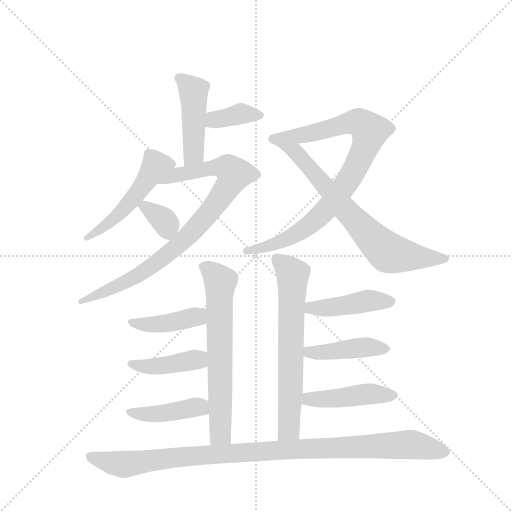
t = 0.00 s
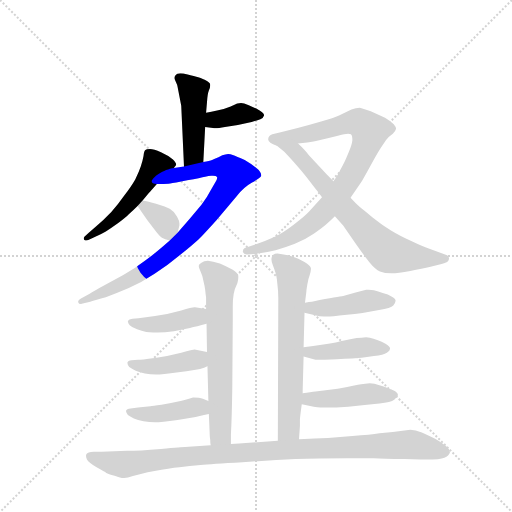
t = 2.28 s
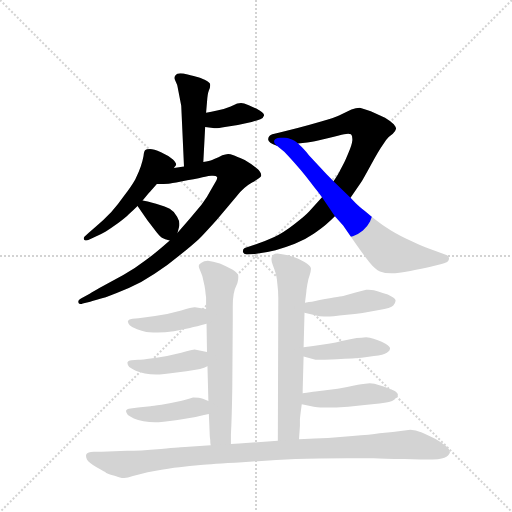
t = 4.56 s
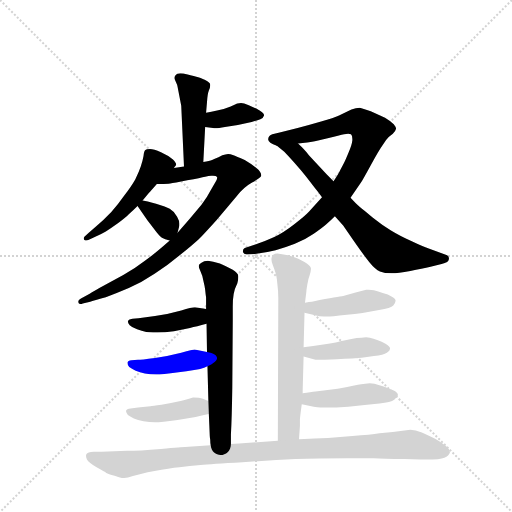
t = 6.84 s
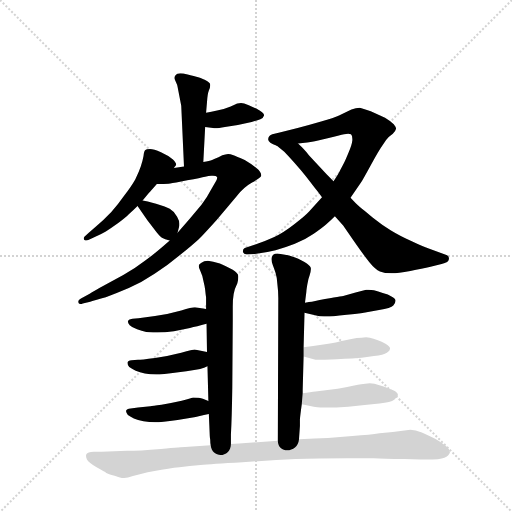
t = 9.12 s
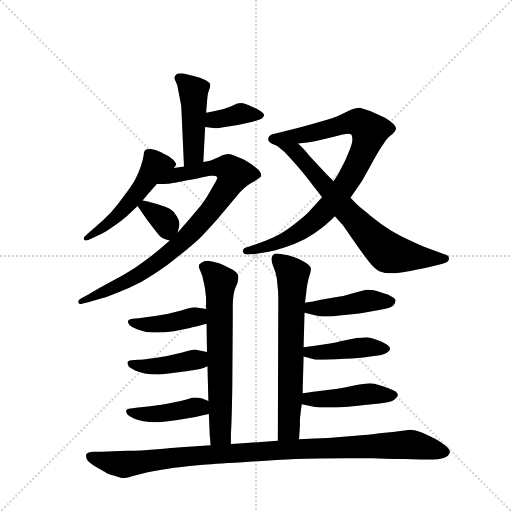
t = 11.40 s

The animated SVG that drew these frames (rendered in a browser with its animation timeline set to each time). Animation: 16 CSS @keyframes rules; one cycle of 11.40 s.

<svg version="1.1" viewBox="0 0 1024 1024" xmlns="http://www.w3.org/2000/svg">
  <g stroke="lightgray" stroke-dasharray="1,1" stroke-width="1" transform="scale(4, 4)">
    <line x1="0" y1="0" x2="256" y2="256"></line>
    <line x1="256" y1="0" x2="0" y2="256"></line>
    <line x1="128" y1="0" x2="128" y2="256"></line>
    <line x1="0" y1="128" x2="256" y2="128"></line>
  </g>
  <g transform="scale(0.92, -0.92) translate(60, -900)">
    <style type="text/css">
      
        @keyframes keyframes0 {
          from {
            stroke: blue;
            stroke-dashoffset: 461;
            stroke-width: 128;
          }
          60% {
            animation-timing-function: step-end;
            stroke: blue;
            stroke-dashoffset: 0;
            stroke-width: 128;
          }
          to {
            stroke: black;
            stroke-width: 1024;
          }
        }
        #make-me-a-hanzi-animation-0 {
          animation: keyframes0 0.6251627604166666s both;
          animation-delay: 0s;
          animation-timing-function: linear;
        }
      
        @keyframes keyframes1 {
          from {
            stroke: blue;
            stroke-dashoffset: 376;
            stroke-width: 128;
          }
          55% {
            animation-timing-function: step-end;
            stroke: blue;
            stroke-dashoffset: 0;
            stroke-width: 128;
          }
          to {
            stroke: black;
            stroke-width: 1024;
          }
        }
        #make-me-a-hanzi-animation-1 {
          animation: keyframes1 0.5559895833333334s both;
          animation-delay: 0.6251627604166666s;
          animation-timing-function: linear;
        }
      
        @keyframes keyframes2 {
          from {
            stroke: blue;
            stroke-dashoffset: 514;
            stroke-width: 128;
          }
          63% {
            animation-timing-function: step-end;
            stroke: blue;
            stroke-dashoffset: 0;
            stroke-width: 128;
          }
          to {
            stroke: black;
            stroke-width: 1024;
          }
        }
        #make-me-a-hanzi-animation-2 {
          animation: keyframes2 0.6682942708333334s both;
          animation-delay: 1.18115234375s;
          animation-timing-function: linear;
        }
      
        @keyframes keyframes3 {
          from {
            stroke: blue;
            stroke-dashoffset: 865;
            stroke-width: 128;
          }
          74% {
            animation-timing-function: step-end;
            stroke: blue;
            stroke-dashoffset: 0;
            stroke-width: 128;
          }
          to {
            stroke: black;
            stroke-width: 1024;
          }
        }
        #make-me-a-hanzi-animation-3 {
          animation: keyframes3 0.9539388020833334s both;
          animation-delay: 1.8494466145833335s;
          animation-timing-function: linear;
        }
      
        @keyframes keyframes4 {
          from {
            stroke: blue;
            stroke-dashoffset: 350;
            stroke-width: 128;
          }
          53% {
            animation-timing-function: step-end;
            stroke: blue;
            stroke-dashoffset: 0;
            stroke-width: 128;
          }
          to {
            stroke: black;
            stroke-width: 1024;
          }
        }
        #make-me-a-hanzi-animation-4 {
          animation: keyframes4 0.5348307291666666s both;
          animation-delay: 2.803385416666667s;
          animation-timing-function: linear;
        }
      
        @keyframes keyframes5 {
          from {
            stroke: blue;
            stroke-dashoffset: 876;
            stroke-width: 128;
          }
          74% {
            animation-timing-function: step-end;
            stroke: blue;
            stroke-dashoffset: 0;
            stroke-width: 128;
          }
          to {
            stroke: black;
            stroke-width: 1024;
          }
        }
        #make-me-a-hanzi-animation-5 {
          animation: keyframes5 0.962890625s both;
          animation-delay: 3.3382161458333335s;
          animation-timing-function: linear;
        }
      
        @keyframes keyframes6 {
          from {
            stroke: blue;
            stroke-dashoffset: 704;
            stroke-width: 128;
          }
          70% {
            animation-timing-function: step-end;
            stroke: blue;
            stroke-dashoffset: 0;
            stroke-width: 128;
          }
          to {
            stroke: black;
            stroke-width: 1024;
          }
        }
        #make-me-a-hanzi-animation-6 {
          animation: keyframes6 0.8229166666666666s both;
          animation-delay: 4.301106770833334s;
          animation-timing-function: linear;
        }
      
        @keyframes keyframes7 {
          from {
            stroke: blue;
            stroke-dashoffset: 658;
            stroke-width: 128;
          }
          68% {
            animation-timing-function: step-end;
            stroke: blue;
            stroke-dashoffset: 0;
            stroke-width: 128;
          }
          to {
            stroke: black;
            stroke-width: 1024;
          }
        }
        #make-me-a-hanzi-animation-7 {
          animation: keyframes7 0.7854817708333334s both;
          animation-delay: 5.124023437500001s;
          animation-timing-function: linear;
        }
      
        @keyframes keyframes8 {
          from {
            stroke: blue;
            stroke-dashoffset: 418;
            stroke-width: 128;
          }
          58% {
            animation-timing-function: step-end;
            stroke: blue;
            stroke-dashoffset: 0;
            stroke-width: 128;
          }
          to {
            stroke: black;
            stroke-width: 1024;
          }
        }
        #make-me-a-hanzi-animation-8 {
          animation: keyframes8 0.5901692708333334s both;
          animation-delay: 5.909505208333334s;
          animation-timing-function: linear;
        }
      
        @keyframes keyframes9 {
          from {
            stroke: blue;
            stroke-dashoffset: 420;
            stroke-width: 128;
          }
          58% {
            animation-timing-function: step-end;
            stroke: blue;
            stroke-dashoffset: 0;
            stroke-width: 128;
          }
          to {
            stroke: black;
            stroke-width: 1024;
          }
        }
        #make-me-a-hanzi-animation-9 {
          animation: keyframes9 0.591796875s both;
          animation-delay: 6.499674479166667s;
          animation-timing-function: linear;
        }
      
        @keyframes keyframes10 {
          from {
            stroke: blue;
            stroke-dashoffset: 426;
            stroke-width: 128;
          }
          58% {
            animation-timing-function: step-end;
            stroke: blue;
            stroke-dashoffset: 0;
            stroke-width: 128;
          }
          to {
            stroke: black;
            stroke-width: 1024;
          }
        }
        #make-me-a-hanzi-animation-10 {
          animation: keyframes10 0.5966796875s both;
          animation-delay: 7.091471354166667s;
          animation-timing-function: linear;
        }
      
        @keyframes keyframes11 {
          from {
            stroke: blue;
            stroke-dashoffset: 664;
            stroke-width: 128;
          }
          68% {
            animation-timing-function: step-end;
            stroke: blue;
            stroke-dashoffset: 0;
            stroke-width: 128;
          }
          to {
            stroke: black;
            stroke-width: 1024;
          }
        }
        #make-me-a-hanzi-animation-11 {
          animation: keyframes11 0.7903645833333334s both;
          animation-delay: 7.688151041666667s;
          animation-timing-function: linear;
        }
      
        @keyframes keyframes12 {
          from {
            stroke: blue;
            stroke-dashoffset: 439;
            stroke-width: 128;
          }
          59% {
            animation-timing-function: step-end;
            stroke: blue;
            stroke-dashoffset: 0;
            stroke-width: 128;
          }
          to {
            stroke: black;
            stroke-width: 1024;
          }
        }
        #make-me-a-hanzi-animation-12 {
          animation: keyframes12 0.6072591145833334s both;
          animation-delay: 8.478515625s;
          animation-timing-function: linear;
        }
      
        @keyframes keyframes13 {
          from {
            stroke: blue;
            stroke-dashoffset: 430;
            stroke-width: 128;
          }
          58% {
            animation-timing-function: step-end;
            stroke: blue;
            stroke-dashoffset: 0;
            stroke-width: 128;
          }
          to {
            stroke: black;
            stroke-width: 1024;
          }
        }
        #make-me-a-hanzi-animation-13 {
          animation: keyframes13 0.5999348958333334s both;
          animation-delay: 9.085774739583334s;
          animation-timing-function: linear;
        }
      
        @keyframes keyframes14 {
          from {
            stroke: blue;
            stroke-dashoffset: 451;
            stroke-width: 128;
          }
          59% {
            animation-timing-function: step-end;
            stroke: blue;
            stroke-dashoffset: 0;
            stroke-width: 128;
          }
          to {
            stroke: black;
            stroke-width: 1024;
          }
        }
        #make-me-a-hanzi-animation-14 {
          animation: keyframes14 0.6170247395833334s both;
          animation-delay: 9.685709635416668s;
          animation-timing-function: linear;
        }
      
        @keyframes keyframes15 {
          from {
            stroke: blue;
            stroke-dashoffset: 1038;
            stroke-width: 128;
          }
          77% {
            animation-timing-function: step-end;
            stroke: blue;
            stroke-dashoffset: 0;
            stroke-width: 128;
          }
          to {
            stroke: black;
            stroke-width: 1024;
          }
        }
        #make-me-a-hanzi-animation-15 {
          animation: keyframes15 1.0947265625s both;
          animation-delay: 10.302734375000002s;
          animation-timing-function: linear;
        }
      
    </style>
    
      <path d="M 382 548 L 386 624 L 388 655 L 390 678 Q 391 695 394 703 Q 397 709 397 714 L 397 716 Q 397 720 386 726 Q 376 732 361 735 Q 346 738 339 740 Q 335 741 332 741 Q 324 741 322 737 Q 319 734 319 731 Q 319 729 320 727 L 325 716 Q 326 713 328 701 L 334 670 L 340 538 C 341 508 380 518 382 548 Z" fill="lightgray"></path>
    
      <path d="M 386 624 L 403 622 Q 405 621 408 621 Q 415 621 429 624 L 457 628 L 487 635 Q 499 638 506 641 Q 513 644 514 649 L 514 650 Q 514 655 497 664 Q 478 673 471 675 Q 468 676 464 676 Q 460 676 456 675 Q 454 674 440 668 Q 426 662 412 660 Q 399 657 388 655 C 359 649 356 628 386 624 Z" fill="lightgray"></path>
    
      <path d="M 318 535 L 322 540 Q 323 541 323 542 Q 323 546 316 553 Q 306 562 290 569 Q 274 576 266 576 Q 258 576 256 574 Q 253 572 252 561 Q 250 550 246 538 Q 242 526 234 510 Q 226 496 211 476 Q 197 456 182 439 Q 166 422 148 407 L 133 394 L 124 386 Q 122 384 122 382 Q 122 380 123 379 Q 125 377 128 377 Q 130 377 132 378 L 146 385 Q 158 390 170 397 Q 182 404 197 415 Q 212 426 220 434 Q 229 442 239 452 L 250 464 L 264 481 Q 267 484 281 500 L 318 535 Z" fill="lightgray"></path>
    
      <path d="M 340 538 L 318 535 C 288 531 251 500 281 500 L 289 500 Q 304 500 310 501 Q 318 502 347 508 Q 377 514 386 516 Q 394 518 399 518 L 403 518 Q 410 518 412 515 L 412 513 Q 412 511 410 507 L 399 488 Q 391 472 378 455 L 352 424 L 326 394 L 309 377 L 294 364 Q 278 350 255 333 Q 233 316 208 302 L 156 274 Q 136 262 132 260 L 116 251 Q 110 248 110 245 L 110 243 Q 111 239 116 239 Q 118 239 120 240 L 136 244 Q 148 248 170 254 Q 192 262 220 274 Q 248 286 276 305 Q 306 324 332 346 Q 359 368 372 380 Q 384 392 411 422 L 454 473 Q 470 493 488 503 Q 507 514 508 518 Q 508 526 498 534 Q 489 542 472 552 Q 454 560 446 563 Q 441 565 436 565 Q 433 565 430 564 Q 424 564 415 558 Q 406 554 401 552 Q 396 550 382 548 L 340 538 Z" fill="lightgray"></path>
    
      <path d="M 239 452 L 260 422 L 275 402 Q 286 387 292 383 Q 298 380 309 377 C 321 374 321 374 326 394 L 330 410 L 330 414 Q 330 420 325 429 Q 319 440 309 446 Q 298 452 286 455 Q 274 459 250 464 C 227 469 227 469 239 452 Z" fill="lightgray"></path>
    
      <path d="M 702 470 L 724 502 Q 728 508 746 541 Q 764 574 772 585 Q 779 596 785 602 L 794 609 Q 800 615 801 620 Q 801 624 796 630 Q 790 636 777 644 L 746 658 Q 728 665 722 666 Q 714 666 704 662 L 677 649 Q 666 644 638 636 Q 611 628 587 622 L 548 612 L 532 608 Q 524 605 523 598 L 523 597 Q 523 590 542 583 L 588 588 L 608 590 Q 620 592 650 599 Q 680 606 688 608 Q 693 609 697 609 Q 701 609 703 608 Q 706 605 706 598 L 706 595 Q 705 585 698 569 Q 691 552 688 546 Q 685 540 680 531 Q 676 522 665 506 L 640 471 L 612 440 Q 603 430 579 412 Q 556 394 535 384 Q 514 374 490 367 L 472 361 Q 468 359 468 354 L 468 352 Q 470 347 476 347 L 478 347 L 494 348 Q 520 351 539 356 Q 558 361 581 370 Q 603 379 622 392 Q 640 404 650 413 Q 659 421 668 430 L 702 470 Z" fill="lightgray"></path>
    
      <path d="M 542 583 L 558 570 Q 564 564 580 546 Q 596 528 607 514 L 625 491 Q 632 483 640 471 L 668 430 L 686 410 L 710 375 Q 730 346 743 330 Q 756 314 766 310 Q 776 306 791 306 Q 805 306 832 311 Q 858 316 876 320 L 900 326 Q 916 330 916 337 L 916 339 Q 916 343 912 345 L 872 360 Q 859 364 834 376 Q 808 388 790 399 Q 771 410 750 427 Q 730 444 721 451 Q 713 458 702 470 L 665 506 L 650 521 L 612 562 Q 604 572 600 576 Q 598 579 588 588 C 566 609 519 602 542 583 Z" fill="lightgray"></path>
    
      <path d="M 442 -65 L 442 -45 Q 444 -9 445 58 L 446 202 L 446 234 Q 446 250 448 261 Q 450 272 456 284 Q 458 291 458 296 L 458 300 Q 458 306 445 314 Q 432 321 418 327 Q 402 332 392 333 Q 383 333 378 329 Q 372 326 372 322 Q 372 318 376 310 Q 380 302 382 290 Q 385 278 386 270 Q 387 260 388 253 L 388 228 L 389 196 L 390 135 L 391 104 L 393 28 L 394 0 L 395 -23 L 396 -47 Q 396 -50 397 -56 Q 397 -62 398 -68 C 401 -98 442 -95 442 -65 Z" fill="lightgray"></path>
    
      <path d="M 388 228 L 364 232 L 363 232 Q 357 232 334 225 Q 306 217 277 213 L 241 208 L 228 207 Q 220 206 218 202 L 218 201 Q 218 197 222 193 Q 227 188 238 184 Q 248 180 258 178 Q 264 177 273 177 L 282 177 Q 298 177 318 180 L 353 187 Q 367 190 389 196 C 418 204 418 223 388 228 Z" fill="lightgray"></path>
    
      <path d="M 390 135 L 363 140 Q 360 140 334 133 Q 308 126 277 122 Q 246 118 240 118 L 226 117 Q 218 116 217 112 L 217 111 Q 217 107 221 102 Q 226 98 235 94 Q 244 90 255 88 Q 266 86 280 86 Q 291 86 328 91 Q 366 96 375 98 Q 384 101 391 104 C 419 115 419 130 390 135 Z" fill="lightgray"></path>
    
      <path d="M 393 28 L 381 33 Q 374 36 360 36 Q 358 35 335 29 Q 312 24 291 20 Q 271 17 267 17 L 240 14 L 224 12 Q 215 11 214 7 L 214 6 Q 214 3 218 -2 Q 224 -6 231 -10 Q 239 -13 252 -16 Q 265 -18 277 -18 Q 290 -18 326 -13 Q 362 -8 372 -5 Q 384 -2 394 0 C 423 6 421 16 393 28 Z" fill="lightgray"></path>
    
      <path d="M 590 -55 L 592 -26 L 592 -11 Q 593 -1 596 21 L 598 45 L 598 52 L 600 125 L 600 145 L 602 220 L 603 242 L 606 266 Q 606 269 608 281 Q 610 294 613 301 Q 616 311 616 316 Q 616 320 607 327 Q 598 334 580 341 Q 561 347 550 348 Q 546 349 543 349 Q 537 349 534 346 Q 530 342 530 337 Q 530 332 533 324 Q 536 316 539 307 Q 542 298 543 282 Q 545 267 545 252 L 544 -58 C 544 -88 588 -85 590 -55 Z" fill="lightgray"></path>
    
      <path d="M 602 220 L 632 213 Q 636 212 652 212 Q 658 212 694 216 Q 732 220 740 222 L 764 226 Q 790 230 795 236 Q 800 242 800 246 Q 800 251 792 255 Q 784 260 772 263 Q 762 267 753 269 Q 747 270 741 270 L 736 270 L 713 264 L 688 257 Q 684 256 635 248 L 618 244 Q 613 244 603 242 C 573 237 573 227 602 220 Z" fill="lightgray"></path>
    
      <path d="M 600 125 L 626 118 L 646 118 Q 652 118 689 120 Q 726 122 730 123 L 753 126 Q 774 128 781 133 Q 788 138 788 142 Q 788 146 779 152 Q 770 158 760 161 Q 752 164 744 166 Q 740 167 736 167 Q 731 167 726 166 Q 716 166 704 163 L 680 158 Q 666 154 643 151 Q 620 148 600 145 C 570 141 571 133 600 125 Z" fill="lightgray"></path>
    
      <path d="M 596 21 L 622 16 Q 627 15 644 14 Q 672 14 697 16 L 738 20 L 765 23 Q 790 25 797 31 Q 804 37 805 41 L 805 42 Q 805 46 796 51 Q 786 56 774 60 Q 762 64 754 66 Q 749 67 744 67 Q 739 67 734 66 Q 728 66 710 62 Q 692 58 674 55 L 626 49 Q 616 48 598 45 C 568 40 567 27 596 21 Z" fill="lightgray"></path>
    
      <path d="M 398 -68 L 342 -72 Q 338 -72 290 -76 Q 242 -80 216 -80 L 161 -82 L 144 -82 Q 130 -83 128 -87 Q 127 -89 127 -91 Q 127 -95 129 -99 Q 133 -106 150 -116 Q 168 -126 171 -128 Q 175 -130 189 -134 Q 203 -139 208 -139 L 210 -139 Q 217 -139 229 -135 Q 244 -130 276 -124 Q 308 -118 330 -116 Q 352 -113 376 -111 Q 398 -109 467 -105 Q 535 -100 582 -98 Q 630 -96 696 -96 L 752 -96 Q 772 -97 819 -98 L 854 -99 L 867 -99 Q 897 -99 906 -95 Q 916 -90 918 -84 L 918 -82 Q 918 -77 910 -70 Q 900 -62 886 -54 Q 871 -46 857 -40 Q 843 -34 832 -34 L 794 -39 L 765 -42 Q 746 -45 706 -48 L 653 -52 Q 640 -52 624 -53 L 590 -55 L 544 -58 L 522 -60 L 460 -64 Q 454 -64 442 -65 L 398 -68 Z" fill="lightgray"></path>
    
    
      <clipPath id="make-me-a-hanzi-clip-0">
        <path d="M 382 548 L 386 624 L 388 655 L 390 678 Q 391 695 394 703 Q 397 709 397 714 L 397 716 Q 397 720 386 726 Q 376 732 361 735 Q 346 738 339 740 Q 335 741 332 741 Q 324 741 322 737 Q 319 734 319 731 Q 319 729 320 727 L 325 716 Q 326 713 328 701 L 334 670 L 340 538 C 341 508 380 518 382 548 Z"></path>
      </clipPath>
      <path clip-path="url(#make-me-a-hanzi-clip-0)" d="M 327 731 L 340 724 L 360 699 L 361 566 L 346 546" fill="none" id="make-me-a-hanzi-animation-0" stroke-dasharray="333 666" stroke-linecap="round"></path>
    
      <clipPath id="make-me-a-hanzi-clip-1">
        <path d="M 386 624 L 403 622 Q 405 621 408 621 Q 415 621 429 624 L 457 628 L 487 635 Q 499 638 506 641 Q 513 644 514 649 L 514 650 Q 514 655 497 664 Q 478 673 471 675 Q 468 676 464 676 Q 460 676 456 675 Q 454 674 440 668 Q 426 662 412 660 Q 399 657 388 655 C 359 649 356 628 386 624 Z"></path>
      </clipPath>
      <path clip-path="url(#make-me-a-hanzi-clip-1)" d="M 391 631 L 405 640 L 464 653 L 507 650" fill="none" id="make-me-a-hanzi-animation-1" stroke-dasharray="248 496" stroke-linecap="round"></path>
    
      <clipPath id="make-me-a-hanzi-clip-2">
        <path d="M 318 535 L 322 540 Q 323 541 323 542 Q 323 546 316 553 Q 306 562 290 569 Q 274 576 266 576 Q 258 576 256 574 Q 253 572 252 561 Q 250 550 246 538 Q 242 526 234 510 Q 226 496 211 476 Q 197 456 182 439 Q 166 422 148 407 L 133 394 L 124 386 Q 122 384 122 382 Q 122 380 123 379 Q 125 377 128 377 Q 130 377 132 378 L 146 385 Q 158 390 170 397 Q 182 404 197 415 Q 212 426 220 434 Q 229 442 239 452 L 250 464 L 264 481 Q 267 484 281 500 L 318 535 Z"></path>
      </clipPath>
      <path clip-path="url(#make-me-a-hanzi-clip-2)" d="M 315 545 L 279 540 L 214 450 L 127 382" fill="none" id="make-me-a-hanzi-animation-2" stroke-dasharray="386 772" stroke-linecap="round"></path>
    
      <clipPath id="make-me-a-hanzi-clip-3">
        <path d="M 340 538 L 318 535 C 288 531 251 500 281 500 L 289 500 Q 304 500 310 501 Q 318 502 347 508 Q 377 514 386 516 Q 394 518 399 518 L 403 518 Q 410 518 412 515 L 412 513 Q 412 511 410 507 L 399 488 Q 391 472 378 455 L 352 424 L 326 394 L 309 377 L 294 364 Q 278 350 255 333 Q 233 316 208 302 L 156 274 Q 136 262 132 260 L 116 251 Q 110 248 110 245 L 110 243 Q 111 239 116 239 Q 118 239 120 240 L 136 244 Q 148 248 170 254 Q 192 262 220 274 Q 248 286 276 305 Q 306 324 332 346 Q 359 368 372 380 Q 384 392 411 422 L 454 473 Q 470 493 488 503 Q 507 514 508 518 Q 508 526 498 534 Q 489 542 472 552 Q 454 560 446 563 Q 441 565 436 565 Q 433 565 430 564 Q 424 564 415 558 Q 406 554 401 552 Q 396 550 382 548 L 340 538 Z"></path>
      </clipPath>
      <path clip-path="url(#make-me-a-hanzi-clip-3)" d="M 295 504 L 326 520 L 402 535 L 433 535 L 449 522 L 398 442 L 315 356 L 230 296 L 115 244" fill="none" id="make-me-a-hanzi-animation-3" stroke-dasharray="737 1474" stroke-linecap="round"></path>
    
      <clipPath id="make-me-a-hanzi-clip-4">
        <path d="M 239 452 L 260 422 L 275 402 Q 286 387 292 383 Q 298 380 309 377 C 321 374 321 374 326 394 L 330 410 L 330 414 Q 330 420 325 429 Q 319 440 309 446 Q 298 452 286 455 Q 274 459 250 464 C 227 469 227 469 239 452 Z"></path>
      </clipPath>
      <path clip-path="url(#make-me-a-hanzi-clip-4)" d="M 247 450 L 256 451 L 299 418 L 307 388" fill="none" id="make-me-a-hanzi-animation-4" stroke-dasharray="222 444" stroke-linecap="round"></path>
    
      <clipPath id="make-me-a-hanzi-clip-5">
        <path d="M 702 470 L 724 502 Q 728 508 746 541 Q 764 574 772 585 Q 779 596 785 602 L 794 609 Q 800 615 801 620 Q 801 624 796 630 Q 790 636 777 644 L 746 658 Q 728 665 722 666 Q 714 666 704 662 L 677 649 Q 666 644 638 636 Q 611 628 587 622 L 548 612 L 532 608 Q 524 605 523 598 L 523 597 Q 523 590 542 583 L 588 588 L 608 590 Q 620 592 650 599 Q 680 606 688 608 Q 693 609 697 609 Q 701 609 703 608 Q 706 605 706 598 L 706 595 Q 705 585 698 569 Q 691 552 688 546 Q 685 540 680 531 Q 676 522 665 506 L 640 471 L 612 440 Q 603 430 579 412 Q 556 394 535 384 Q 514 374 490 367 L 472 361 Q 468 359 468 354 L 468 352 Q 470 347 476 347 L 478 347 L 494 348 Q 520 351 539 356 Q 558 361 581 370 Q 603 379 622 392 Q 640 404 650 413 Q 659 421 668 430 L 702 470 Z"></path>
      </clipPath>
      <path clip-path="url(#make-me-a-hanzi-clip-5)" d="M 531 598 L 579 602 L 709 635 L 727 630 L 743 612 L 733 577 L 704 519 L 632 427 L 568 382 L 530 366 L 474 353" fill="none" id="make-me-a-hanzi-animation-5" stroke-dasharray="748 1496" stroke-linecap="round"></path>
    
      <clipPath id="make-me-a-hanzi-clip-6">
        <path d="M 542 583 L 558 570 Q 564 564 580 546 Q 596 528 607 514 L 625 491 Q 632 483 640 471 L 668 430 L 686 410 L 710 375 Q 730 346 743 330 Q 756 314 766 310 Q 776 306 791 306 Q 805 306 832 311 Q 858 316 876 320 L 900 326 Q 916 330 916 337 L 916 339 Q 916 343 912 345 L 872 360 Q 859 364 834 376 Q 808 388 790 399 Q 771 410 750 427 Q 730 444 721 451 Q 713 458 702 470 L 665 506 L 650 521 L 612 562 Q 604 572 600 576 Q 598 579 588 588 C 566 609 519 602 542 583 Z"></path>
      </clipPath>
      <path clip-path="url(#make-me-a-hanzi-clip-6)" d="M 557 577 L 585 567 L 692 442 L 781 353 L 851 340 L 908 338" fill="none" id="make-me-a-hanzi-animation-6" stroke-dasharray="576 1152" stroke-linecap="round"></path>
    
      <clipPath id="make-me-a-hanzi-clip-7">
        <path d="M 442 -65 L 442 -45 Q 444 -9 445 58 L 446 202 L 446 234 Q 446 250 448 261 Q 450 272 456 284 Q 458 291 458 296 L 458 300 Q 458 306 445 314 Q 432 321 418 327 Q 402 332 392 333 Q 383 333 378 329 Q 372 326 372 322 Q 372 318 376 310 Q 380 302 382 290 Q 385 278 386 270 Q 387 260 388 253 L 388 228 L 389 196 L 390 135 L 391 104 L 393 28 L 394 0 L 395 -23 L 396 -47 Q 396 -50 397 -56 Q 397 -62 398 -68 C 401 -98 442 -95 442 -65 Z"></path>
      </clipPath>
      <path clip-path="url(#make-me-a-hanzi-clip-7)" d="M 383 319 L 419 288 L 419 -45 L 434 -60" fill="none" id="make-me-a-hanzi-animation-7" stroke-dasharray="530 1060" stroke-linecap="round"></path>
    
      <clipPath id="make-me-a-hanzi-clip-8">
        <path d="M 388 228 L 364 232 L 363 232 Q 357 232 334 225 Q 306 217 277 213 L 241 208 L 228 207 Q 220 206 218 202 L 218 201 Q 218 197 222 193 Q 227 188 238 184 Q 248 180 258 178 Q 264 177 273 177 L 282 177 Q 298 177 318 180 L 353 187 Q 367 190 389 196 C 418 204 418 223 388 228 Z"></path>
      </clipPath>
      <path clip-path="url(#make-me-a-hanzi-clip-8)" d="M 225 202 L 257 194 L 309 198 L 367 211 L 381 222" fill="none" id="make-me-a-hanzi-animation-8" stroke-dasharray="290 580" stroke-linecap="round"></path>
    
      <clipPath id="make-me-a-hanzi-clip-9">
        <path d="M 390 135 L 363 140 Q 360 140 334 133 Q 308 126 277 122 Q 246 118 240 118 L 226 117 Q 218 116 217 112 L 217 111 Q 217 107 221 102 Q 226 98 235 94 Q 244 90 255 88 Q 266 86 280 86 Q 291 86 328 91 Q 366 96 375 98 Q 384 101 391 104 C 419 115 419 130 390 135 Z"></path>
      </clipPath>
      <path clip-path="url(#make-me-a-hanzi-clip-9)" d="M 223 112 L 263 103 L 363 118 L 384 112" fill="none" id="make-me-a-hanzi-animation-9" stroke-dasharray="292 584" stroke-linecap="round"></path>
    
      <clipPath id="make-me-a-hanzi-clip-10">
        <path d="M 393 28 L 381 33 Q 374 36 360 36 Q 358 35 335 29 Q 312 24 291 20 Q 271 17 267 17 L 240 14 L 224 12 Q 215 11 214 7 L 214 6 Q 214 3 218 -2 Q 224 -6 231 -10 Q 239 -13 252 -16 Q 265 -18 277 -18 Q 290 -18 326 -13 Q 362 -8 372 -5 Q 384 -2 394 0 C 423 6 421 16 393 28 Z"></path>
      </clipPath>
      <path clip-path="url(#make-me-a-hanzi-clip-10)" d="M 221 7 L 260 -1 L 372 15 L 387 7" fill="none" id="make-me-a-hanzi-animation-10" stroke-dasharray="298 596" stroke-linecap="round"></path>
    
      <clipPath id="make-me-a-hanzi-clip-11">
        <path d="M 590 -55 L 592 -26 L 592 -11 Q 593 -1 596 21 L 598 45 L 598 52 L 600 125 L 600 145 L 602 220 L 603 242 L 606 266 Q 606 269 608 281 Q 610 294 613 301 Q 616 311 616 316 Q 616 320 607 327 Q 598 334 580 341 Q 561 347 550 348 Q 546 349 543 349 Q 537 349 534 346 Q 530 342 530 337 Q 530 332 533 324 Q 536 316 539 307 Q 542 298 543 282 Q 545 267 545 252 L 544 -58 C 544 -88 588 -85 590 -55 Z"></path>
      </clipPath>
      <path clip-path="url(#make-me-a-hanzi-clip-11)" d="M 542 337 L 576 304 L 568 -19 L 566 -35 L 551 -50" fill="none" id="make-me-a-hanzi-animation-11" stroke-dasharray="536 1072" stroke-linecap="round"></path>
    
      <clipPath id="make-me-a-hanzi-clip-12">
        <path d="M 602 220 L 632 213 Q 636 212 652 212 Q 658 212 694 216 Q 732 220 740 222 L 764 226 Q 790 230 795 236 Q 800 242 800 246 Q 800 251 792 255 Q 784 260 772 263 Q 762 267 753 269 Q 747 270 741 270 L 736 270 L 713 264 L 688 257 Q 684 256 635 248 L 618 244 Q 613 244 603 242 C 573 237 573 227 602 220 Z"></path>
      </clipPath>
      <path clip-path="url(#make-me-a-hanzi-clip-12)" d="M 611 236 L 616 230 L 635 230 L 736 246 L 790 245" fill="none" id="make-me-a-hanzi-animation-12" stroke-dasharray="311 622" stroke-linecap="round"></path>
    
      <clipPath id="make-me-a-hanzi-clip-13">
        <path d="M 600 125 L 626 118 L 646 118 Q 652 118 689 120 Q 726 122 730 123 L 753 126 Q 774 128 781 133 Q 788 138 788 142 Q 788 146 779 152 Q 770 158 760 161 Q 752 164 744 166 Q 740 167 736 167 Q 731 167 726 166 Q 716 166 704 163 L 680 158 Q 666 154 643 151 Q 620 148 600 145 C 570 141 571 133 600 125 Z"></path>
      </clipPath>
      <path clip-path="url(#make-me-a-hanzi-clip-13)" d="M 608 140 L 613 134 L 631 133 L 737 146 L 778 142" fill="none" id="make-me-a-hanzi-animation-13" stroke-dasharray="302 604" stroke-linecap="round"></path>
    
      <clipPath id="make-me-a-hanzi-clip-14">
        <path d="M 596 21 L 622 16 Q 627 15 644 14 Q 672 14 697 16 L 738 20 L 765 23 Q 790 25 797 31 Q 804 37 805 41 L 805 42 Q 805 46 796 51 Q 786 56 774 60 Q 762 64 754 66 Q 749 67 744 67 Q 739 67 734 66 Q 728 66 710 62 Q 692 58 674 55 L 626 49 Q 616 48 598 45 C 568 40 567 27 596 21 Z"></path>
      </clipPath>
      <path clip-path="url(#make-me-a-hanzi-clip-14)" d="M 604 26 L 612 33 L 677 34 L 747 44 L 796 42" fill="none" id="make-me-a-hanzi-animation-14" stroke-dasharray="323 646" stroke-linecap="round"></path>
    
      <clipPath id="make-me-a-hanzi-clip-15">
        <path d="M 398 -68 L 342 -72 Q 338 -72 290 -76 Q 242 -80 216 -80 L 161 -82 L 144 -82 Q 130 -83 128 -87 Q 127 -89 127 -91 Q 127 -95 129 -99 Q 133 -106 150 -116 Q 168 -126 171 -128 Q 175 -130 189 -134 Q 203 -139 208 -139 L 210 -139 Q 217 -139 229 -135 Q 244 -130 276 -124 Q 308 -118 330 -116 Q 352 -113 376 -111 Q 398 -109 467 -105 Q 535 -100 582 -98 Q 630 -96 696 -96 L 752 -96 Q 772 -97 819 -98 L 854 -99 L 867 -99 Q 897 -99 906 -95 Q 916 -90 918 -84 L 918 -82 Q 918 -77 910 -70 Q 900 -62 886 -54 Q 871 -46 857 -40 Q 843 -34 832 -34 L 794 -39 L 765 -42 Q 746 -45 706 -48 L 653 -52 Q 640 -52 624 -53 L 590 -55 L 544 -58 L 522 -60 L 460 -64 Q 454 -64 442 -65 L 398 -68 Z"></path>
      </clipPath>
      <path clip-path="url(#make-me-a-hanzi-clip-15)" d="M 134 -91 L 167 -103 L 216 -109 L 407 -87 L 830 -66 L 910 -83" fill="none" id="make-me-a-hanzi-animation-15" stroke-dasharray="910 1820" stroke-linecap="round"></path>
    
  </g>
</svg>
